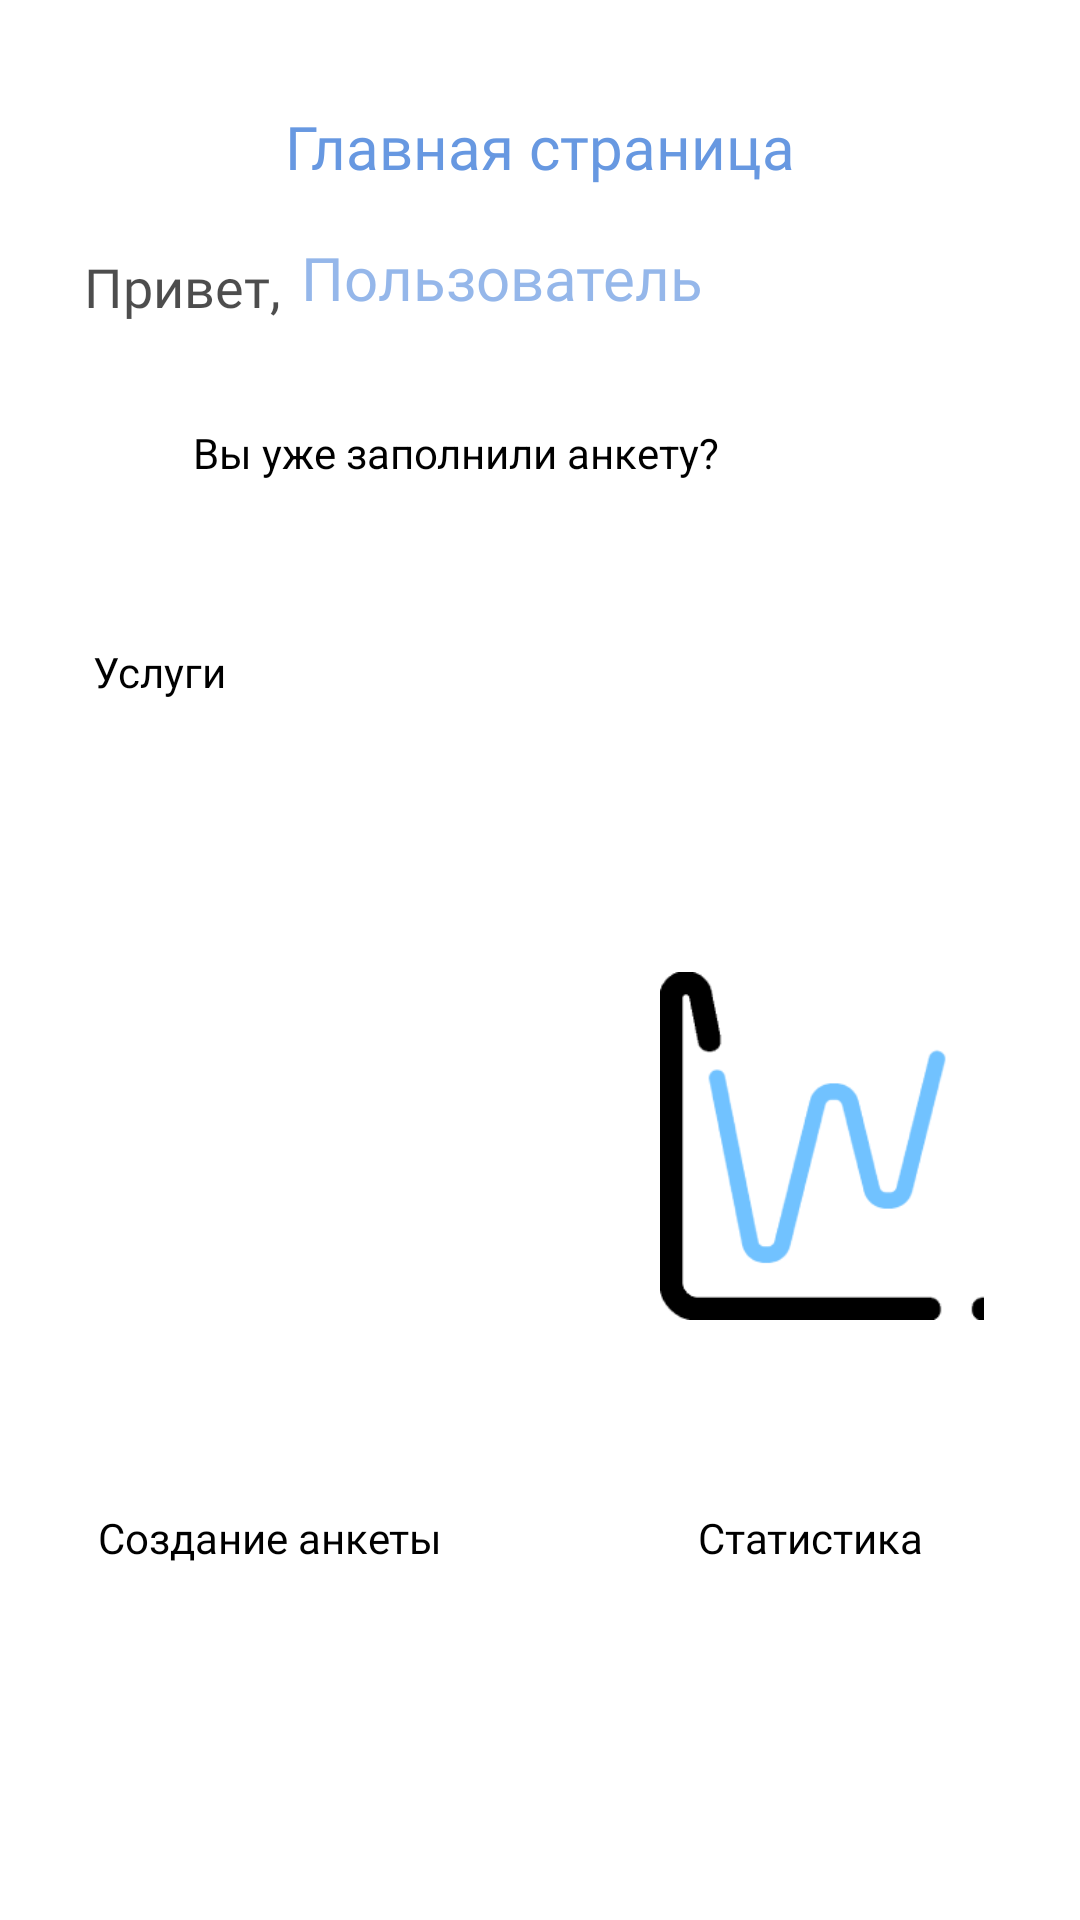

Android layout source for this screen:
<!-- AndroidManifest.xml: application theme Theme.PopulationCensus -->
<!-- res/layout/fragment_home.xml -->
<?xml version="1.0" encoding="utf-8"?>
<androidx.constraintlayout.widget.ConstraintLayout xmlns:android="http://schemas.android.com/apk/res/android"
    xmlns:app="http://schemas.android.com/apk/res-auto"
    xmlns:tools="http://schemas.android.com/tools"
    android:id="@+id/home_fragment"
    android:layout_width="match_parent"
    android:layout_height="match_parent"
    tools:context=".HomeFragment">

    <TextView
        android:id="@+id/main_title"
        android:layout_width="wrap_content"
        android:layout_height="wrap_content"
        android:layout_alignParentStart="true"
        android:layout_alignParentTop="true"
        android:layout_marginTop="14dp"
        android:gravity="center_vertical"
        android:lineSpacingExtra="8sp"
        android:text="@string/main_title"
        android:textAppearance="@style/population_"
        app:layout_constraintBottom_toTopOf="@+id/hiUser"
        app:layout_constraintEnd_toEndOf="parent"
        app:layout_constraintStart_toStartOf="parent"
        app:layout_constraintTop_toTopOf="parent"
        app:layout_constraintVertical_bias="0.5" />

    <TextView
        android:id="@+id/hiUser"
        android:layout_width="wrap_content"
        android:layout_height="wrap_content"
        android:layout_alignParentStart="true"
        android:layout_marginStart="14dp"
        android:layout_alignParentTop="true"
        android:layout_marginTop="46dp"
        android:text="@string/hiUser"
        android:textAppearance="@style/hiUser"
        android:gravity="center_vertical"
        android:alpha="0.7"
        app:layout_constraintBottom_toTopOf="@+id/mainQuestion"
        app:layout_constraintEnd_toEndOf="parent"
        app:layout_constraintHorizontal_bias="0.05"
        app:layout_constraintStart_toStartOf="parent"
        app:layout_constraintTop_toTopOf="parent" />

    <TextView
        android:id="@+id/homeUser"
        android:layout_width="wrap_content"
        android:layout_height="wrap_content"
        android:layout_alignParentStart="true"
        android:layout_alignParentTop="true"
        android:layout_marginTop="40dp"
        android:alpha="0.7"
        android:gravity="center_vertical"
        android:text="@string/WelcomeUser"
        android:textAppearance="@style/population_"
        app:layout_constraintBottom_toTopOf="@+id/mainQuestion"
        app:layout_constraintEnd_toEndOf="parent"
        app:layout_constraintHorizontal_bias="0.05"
        app:layout_constraintStart_toEndOf="@+id/hiUser"
        app:layout_constraintTop_toTopOf="parent" />

    <TextView
        android:id="@+id/mainQuestion"
        android:layout_width="wrap_content"
        android:layout_height="wrap_content"
        android:layout_alignParentStart="true"
        android:layout_alignParentTop="true"
        android:layout_marginStart="43dp"
        android:layout_marginTop="91dp"
        android:gravity="top"
        android:lineSpacingExtra="8sp"
        android:text="@string/mainQuestion"
        android:textAppearance="@style/mainQuestion"
        android:translationY="-3.78sp"
        app:layout_constraintBottom_toTopOf="@+id/services"
        app:layout_constraintEnd_toEndOf="parent"
        app:layout_constraintHorizontal_bias="0.15"
        app:layout_constraintStart_toStartOf="parent"
        app:layout_constraintTop_toTopOf="parent" />

    <TextView
        android:id="@+id/services"
        android:layout_width="wrap_content"
        android:layout_height="wrap_content"
        android:layout_marginBottom="16dp"
        android:layout_alignParentStart="true"
        android:layout_marginStart="16dp"
        android:layout_alignParentTop="true"
        android:layout_marginTop="172dp"
        android:text="@string/services"
        android:textAppearance="@style/services"
        android:lineSpacingExtra="8sp"
        android:translationY="-3.78sp"
        android:gravity="top"
        app:layout_constraintBottom_toTopOf="@+id/guideline3"
        app:layout_constraintEnd_toEndOf="parent"
        app:layout_constraintHorizontal_bias="0.05"
        app:layout_constraintStart_toStartOf="parent" />

    <LinearLayout
        android:id="@+id/linearLayout"
        android:layout_width="match_parent"
        android:layout_height="0dp"
        android:background="@drawable/banner"
        android:orientation="horizontal"

        app:layout_constraintBottom_toTopOf="@+id/guideline2"
        app:layout_constraintEnd_toEndOf="parent"
        app:layout_constraintStart_toStartOf="parent"
        app:layout_constraintTop_toTopOf="@+id/guideline3">

        <LinearLayout
            android:layout_width="match_parent"
            android:layout_height="match_parent"
            android:layout_weight="1"
            android:orientation="vertical">

            <LinearLayout
                android:layout_width="match_parent"
                android:layout_height="match_parent"
                android:layout_weight="1"
                android:orientation="vertical">

                <androidx.constraintlayout.widget.ConstraintLayout
                    android:layout_width="match_parent"
                    android:layout_height="250dp">

                    <androidx.constraintlayout.widget.ConstraintLayout
                        android:layout_width="0dp"
                        android:layout_height="0dp"
                        android:layout_marginStart="32dp"
                        android:layout_marginTop="16dp"
                        android:layout_marginEnd="32dp"
                        android:layout_marginBottom="8dp"
                        android:background="@drawable/servise1"
                        app:layout_constraintBottom_toBottomOf="parent"
                        app:layout_constraintEnd_toEndOf="parent"
                        app:layout_constraintStart_toStartOf="parent"
                        app:layout_constraintTop_toTopOf="parent" >

                        <ImageView
                            android:id="@+id/image_service1"
                            android:layout_width="wrap_content"
                            android:layout_height="wrap_content"
                            android:layout_marginStart="16dp"
                            android:src="@drawable/service1"
                            app:layout_constraintBottom_toBottomOf="parent"
                            app:layout_constraintEnd_toEndOf="parent"
                            app:layout_constraintStart_toStartOf="parent"
                            app:layout_constraintTop_toTopOf="parent" />
                    </androidx.constraintlayout.widget.ConstraintLayout>
                </androidx.constraintlayout.widget.ConstraintLayout>

                <TextView
                    android:id="@+id/text_service1"
                    android:layout_width="match_parent"
                    android:layout_height="wrap_content"
                    android:gravity="center"
                    android:text="@string/service1"
                    android:textAppearance="@style/service1" />

            </LinearLayout>

            <LinearLayout
                android:layout_width="match_parent"
                android:layout_height="match_parent"
                android:layout_weight="15"
                android:orientation="vertical">

            </LinearLayout>
        </LinearLayout>

        <LinearLayout
            android:layout_width="match_parent"
            android:layout_height="match_parent"
            android:layout_weight="1"
            android:orientation="vertical">

            <LinearLayout
                android:layout_width="match_parent"
                android:layout_height="match_parent"
                android:layout_weight="1"
                android:orientation="vertical">

                <androidx.constraintlayout.widget.ConstraintLayout
                    android:layout_width="match_parent"
                    android:layout_height="250dp">

                    <androidx.constraintlayout.widget.ConstraintLayout
                        android:layout_width="0dp"
                        android:layout_height="0dp"
                        android:layout_marginStart="32dp"
                        android:layout_marginTop="16dp"
                        android:layout_marginEnd="32dp"
                        android:layout_marginBottom="8dp"
                        android:background="@drawable/servise1"
                        app:layout_constraintBottom_toBottomOf="parent"
                        app:layout_constraintEnd_toEndOf="parent"
                        app:layout_constraintStart_toStartOf="parent"
                        app:layout_constraintTop_toTopOf="parent" >

                        <ImageView
                            android:id="@+id/image_service2"
                            android:layout_width="wrap_content"
                            android:layout_height="wrap_content"
                            android:layout_marginStart="16dp"
                            android:src="@drawable/service2"
                            app:layout_constraintBottom_toBottomOf="parent"
                            app:layout_constraintEnd_toEndOf="parent"
                            app:layout_constraintStart_toStartOf="parent"
                            app:layout_constraintTop_toTopOf="parent" />
                    </androidx.constraintlayout.widget.ConstraintLayout>
                </androidx.constraintlayout.widget.ConstraintLayout>

                <TextView
                    android:id="@+id/text_service2"
                    android:layout_width="match_parent"
                    android:layout_height="wrap_content"
                    android:gravity="center"
                    android:text="@string/service2"
                    android:textAppearance="@style/service1" />
            </LinearLayout>

            <LinearLayout
                android:layout_width="match_parent"
                android:layout_height="match_parent"
                android:layout_weight="15"
                android:orientation="vertical">

            </LinearLayout>
        </LinearLayout>
    </LinearLayout>

    <androidx.constraintlayout.widget.Guideline
        android:id="@+id/guideline2"
        android:layout_width="wrap_content"
        android:layout_height="wrap_content"
        android:orientation="horizontal"
        app:layout_constraintGuide_begin="561dp" />

    <androidx.constraintlayout.widget.Guideline
        android:id="@+id/guideline3"
        android:layout_width="wrap_content"
        android:layout_height="wrap_content"
        android:orientation="horizontal"
        app:layout_constraintGuide_begin="253dp" />
</androidx.constraintlayout.widget.ConstraintLayout>
<!-- resources referenced by this layout -->
<resources>
  <!-- drawable banner (drawable) -->
  <?xml version="1.0" encoding="utf-8"?>
  <layer-list xmlns:android="http://schemas.android.com/apk/res/android">
      <item
          android:drawable="@drawable/underbanner"
  
          android:gravity="bottom"/>
  
      <item
          android:drawable="@drawable/upbanner"
          android:gravity="top"/>
  </layer-list>
  <!-- drawable service2: png bitmap (drawable, 8033 bytes) -->
  <string name="WelcomeUser">Пользователь</string>
  <string name="hiUser">Привет,</string>
  <string name="mainQuestion">Вы уже заполнили анкету?</string>
  <string name="main_title">Главная страница</string>
  <string name="service1">Создание анкеты</string>
  <string name="service2">Статистика</string>
  <string name="services">Услуги</string>
  <style name="hiUser">
          <item name="android:textSize">18sp</item>
          <item name="android:textColor">@color/darkGreen</item>
          <item name="android:fontFamily">@font/poppins_bold_italic</item>
      </style>
  <style name="mainQuestion">
          <item name="android:textSize">14sp</item>
          <item name="android:textColor">@color/mediumWhite</item>
      </style>
  <style name="population_">
          <item name="android:textSize">20sp</item>
          <item name="android:textColor">@color/HavelockBlue</item>
          <item name="android:fontFamily">@font/roboto_bold</item>
  
      </style>
  <style name="service1">
          <item name="android:textSize">14sp</item>
          <item name="android:textColor">@color/darkGreen</item>
          <item name="android:fontFamily">@font/roboto_bold</item>
      </style>
  <style name="services">
          <item name="android:textSize">14sp</item>
          <item name="android:textColor">@color/lightDark</item>
          <item name="android:fontFamily">@font/roboto_bold</item>
      </style>
  <color name="HavelockBlue">#6798E1</color>
</resources>
